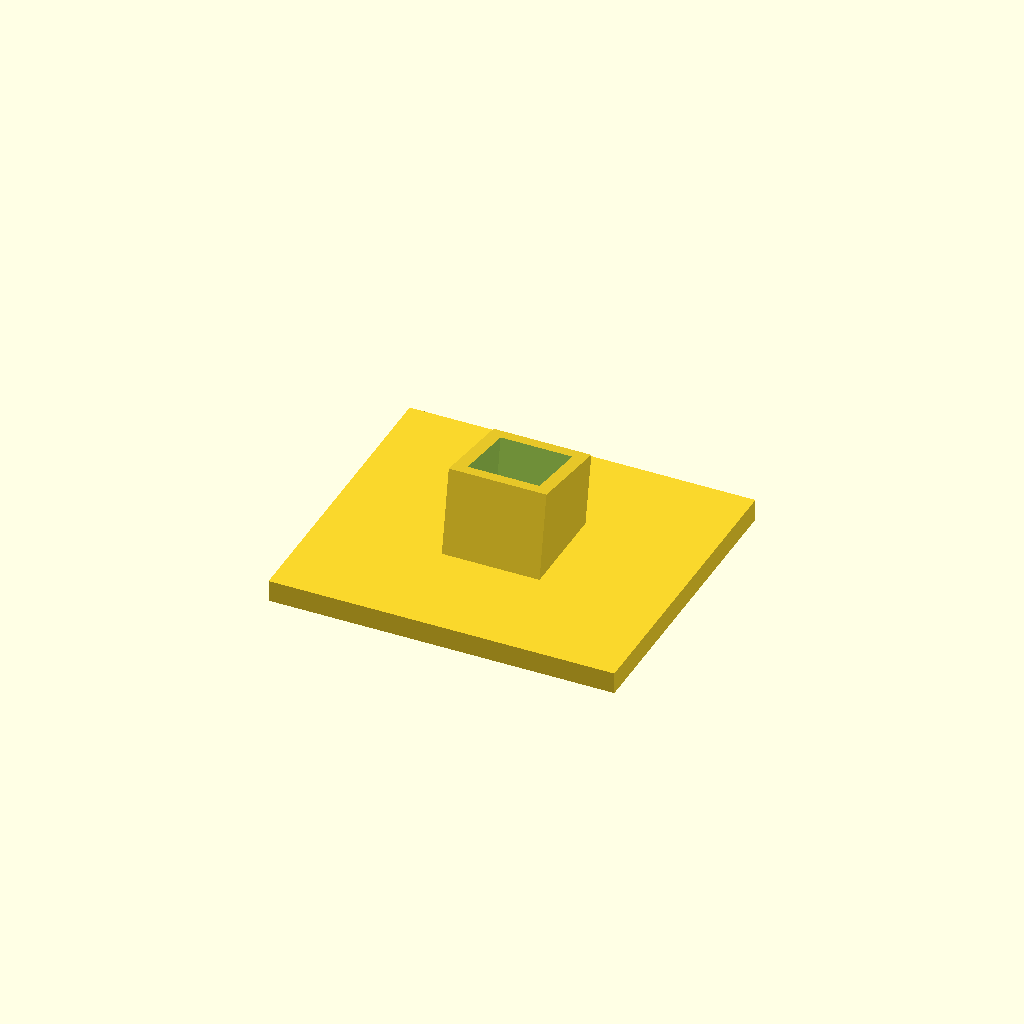
Cell 1: rendered with the file's own defaults.
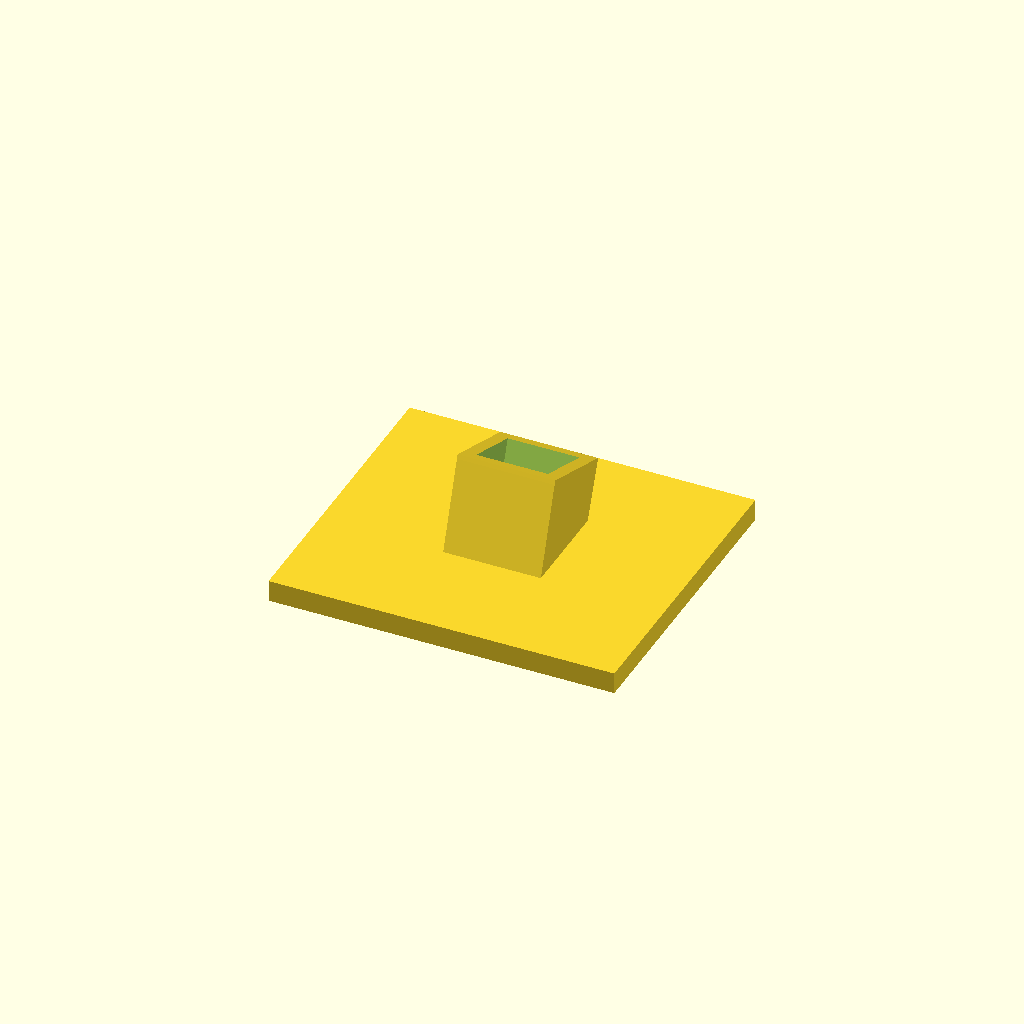
Cell 2: tilt = 20 (everything else at default).
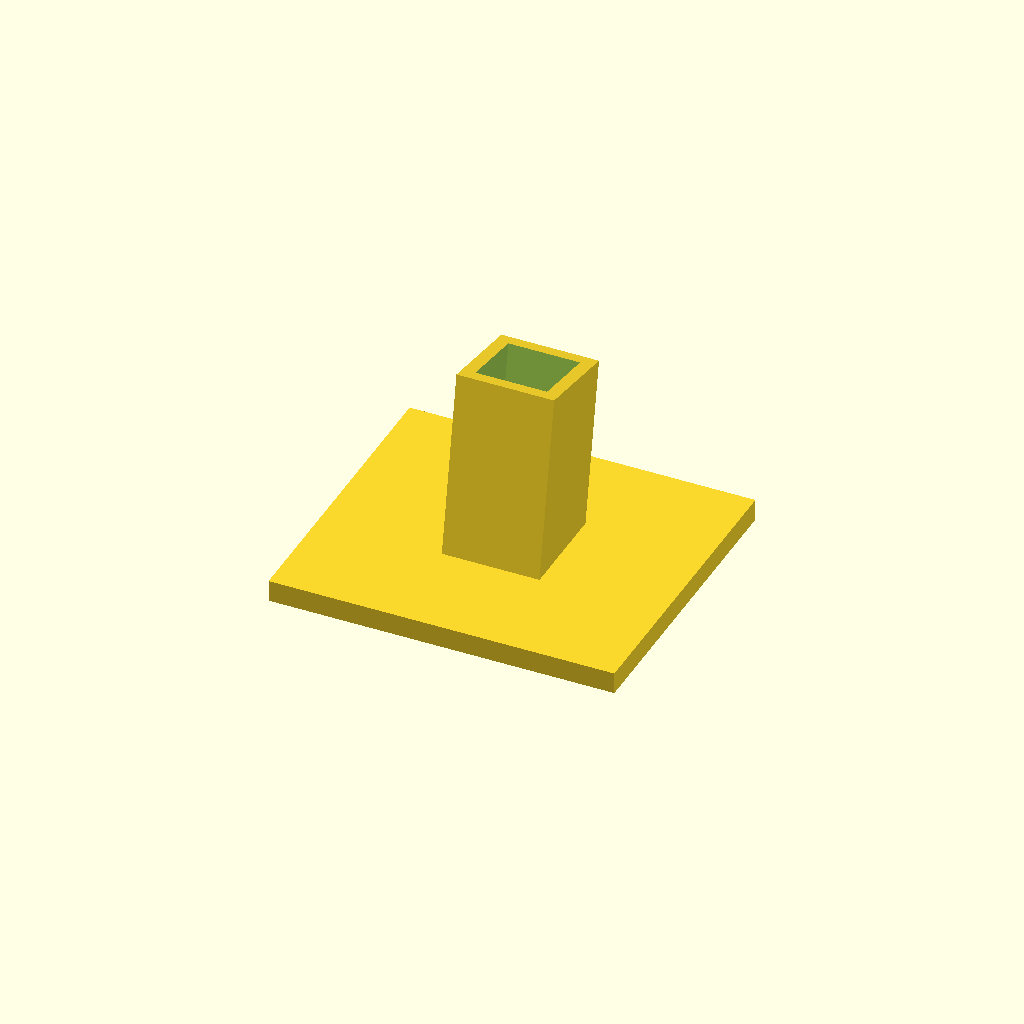
Cell 3: sock_h = 44 (everything else at default).
All cells are drawn from one camera (rotation 55°, 0°, 25°, orthographic, colour scheme Cornfield), so only the parameter changes between them.
Source of the model, hardware/cad/parts/eye_test_foot.scad:
// Desk foot for eye_test_stand.scad: a weighted base with a socket the stand's stem plugs into,
// tilted back so the eye looks up 10 deg (a seated person at a desk). Print flat, no supports.
include <../params.scad>

stem     = [16, 16];            // the stand's stem cross-section
fit      = 0.3;                 // each side: snug push fit
tilt     = 10;                  // eye looks up this much
base     = [80, 70, 5];
sock_h   = 22;                  // socket depth along the stem
block    = [stem[0] + 2 * fit + 6, stem[1] + 2 * fit + 6];

difference() {
    union() {
        translate([-base[0] / 2, -base[1] / 2, 0]) cube(base);
        // socket block, leaning back by `tilt`
        hull() {
            translate([-block[0] / 2, -block[1] / 2, 0]) cube([block[0], block[1], 1]);
            rotate([-tilt, 0, 0]) translate([-block[0] / 2, -block[1] / 2, sock_h]) cube([block[0], block[1], 1]);
        }
    }
    // the socket (open at the top, along the tilted axis)
    rotate([-tilt, 0, 0]) translate([-(stem[0] / 2 + fit), -(stem[1] / 2 + fit), 3])
        cube([stem[0] + 2 * fit, stem[1] + 2 * fit, sock_h + 10]);
}
Parameter table extracted from the source (name, type, default, range or options):
stem: vector, default [16, 16]
fit: number, default 0.3
tilt: number, default 10
base: vector, default [80, 70, 5]
sock_h: number, default 22
